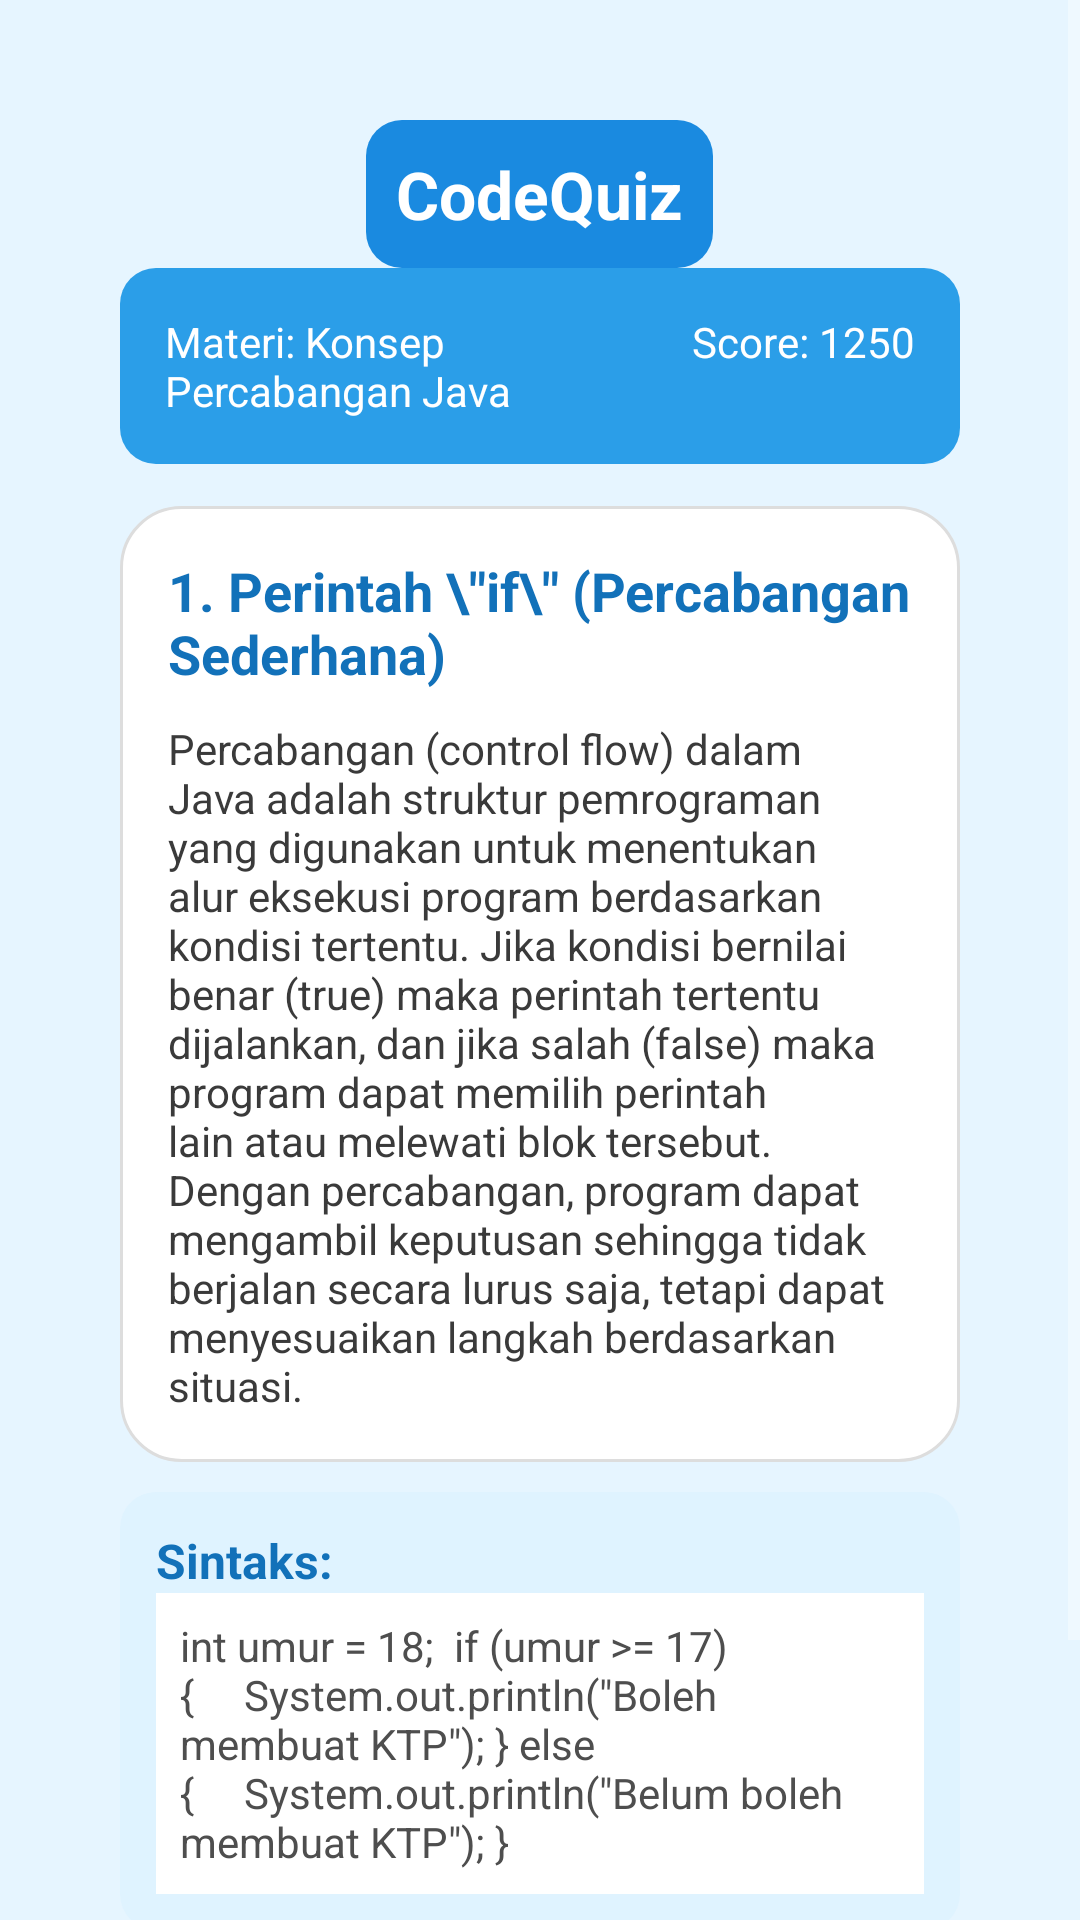

Write the Android layout XML for this screen, with the resource values it uses.
<!-- AndroidManifest.xml: application theme Theme.CodeQuizDAM -->
<!-- res/layout/activity_materi.xml -->
<?xml version="1.0" encoding="utf-8"?>
<ScrollView xmlns:android="http://schemas.android.com/apk/res/android"
    android:layout_width="match_parent"
    android:layout_height="match_parent"
    android:background="#E6F5FF">

    <LinearLayout
        android:layout_width="match_parent"
        android:layout_height="wrap_content"
        android:orientation="vertical"
        android:padding="40dp">

        
        <TextView
            android:id="@+id/tvTitle"
            android:layout_width="wrap_content"
            android:layout_height="wrap_content"
            android:text="CodeQuiz"
            android:textSize="22sp"
            android:textStyle="bold"
            android:textColor="#FFFFFF"
            android:background="@drawable/bg_title"
            android:padding="10dp"
            android:layout_gravity="center"/>

        
        <LinearLayout
            android:layout_width="match_parent"
            android:layout_height="wrap_content"
            android:background="@drawable/bg_topbar"
            android:orientation="horizontal"
            android:padding="15dp">

            <TextView
                android:layout_width="wrap_content"
                android:layout_height="wrap_content"
                android:layout_weight="1"
                android:text="Materi: Konsep Percabangan Java"
                android:textColor="#FFFFFF"
                android:textSize="14sp" />

            <TextView
                android:id="@+id/tvScore"
                android:layout_width="wrap_content"
                android:layout_height="wrap_content"
                android:text="Score: 1250"
                android:textColor="#FFFFFF"
                android:textSize="14sp" />
        </LinearLayout>

        
        <LinearLayout
            android:layout_width="match_parent"
            android:layout_height="wrap_content"
            android:orientation="vertical"
            android:background="@drawable/bg_card"
            android:padding="16dp"
            android:layout_marginTop="14dp">

            <TextView
                android:layout_width="wrap_content"
                android:layout_height="wrap_content"
                android:text='1. Perintah \"if\" (Percabangan Sederhana)'
            android:textSize="18sp"
            android:textStyle="bold"
            android:textColor="#1271B9"
            android:layout_marginBottom="10dp"/>

            <TextView
                android:layout_width="match_parent"
                android:layout_height="wrap_content"
                android:text="Percabangan (control flow) dalam Java adalah struktur pemrograman yang digunakan untuk menentukan alur eksekusi program berdasarkan kondisi tertentu. Jika kondisi bernilai benar (true) maka perintah tertentu dijalankan, dan jika salah (false) maka program dapat memilih perintah lain atau melewati blok tersebut.  Dengan percabangan, program dapat mengambil keputusan sehingga tidak berjalan secara lurus saja, tetapi dapat menyesuaikan langkah berdasarkan situasi."
                android:textColor="#3A3A3A"
                android:textSize="14sp" />
        </LinearLayout>

        
        <LinearLayout
            android:layout_width="match_parent"
            android:layout_height="wrap_content"
            android:background="@drawable/bg_syntax"
            android:padding="12dp"
            android:orientation="vertical"
            android:layout_marginTop="10dp">

            <TextView
                android:layout_width="wrap_content"
                android:layout_height="wrap_content"
                android:text="Sintaks:"
                android:textStyle="bold"
                android:textColor="#1271B9"
                android:textSize="16sp" />

            <TextView
                android:layout_width="match_parent"
                android:layout_height="wrap_content"
                android:background="#FFFFFF"
                android:padding="8dp"
                android:text='int umur = 18;  if (umur >= 17) {     System.out.println("Boleh membuat KTP"); } else {     System.out.println("Belum boleh membuat KTP"); }'
                android:textColor="#4E4E4E"
                android:textSize="14sp" />
        </LinearLayout>

        
        <Button
            android:id="@+id/btnDashboard"
            android:layout_width="match_parent"
            android:layout_height="wrap_content"
            android:text="Kembali ke Dashboard"
            android:textStyle="bold"
            android:textColor="#FFFFFF"
            android:background="@drawable/bg_button_materi"
            android:layout_marginTop="18dp"/>
    </LinearLayout>
</ScrollView>
<!-- resources referenced by this layout -->
<resources>
  <!-- drawable bg_button_materi (drawable) -->
  <shape xmlns:android="http://schemas.android.com/apk/res/android">
      <solid android:color="#1A8AE0"/>
      <corners android:radius="18dp"/>
  </shape>
  <!-- drawable bg_card (drawable) -->
  <shape xmlns:android="http://schemas.android.com/apk/res/android"
      android:shape="rectangle">
      <solid android:color="#FFFFFF"/>
      <corners android:radius="20dp"/>
      <padding android:left="10dp" android:top="10dp" android:right="10dp" android:bottom="10dp"/>
      <stroke android:color="#DDDDDD" android:width="1dp"/>
  </shape>
  <!-- drawable bg_syntax (drawable) -->
  <shape xmlns:android="http://schemas.android.com/apk/res/android">
      <solid android:color="#DFF3FF"/>
      <corners android:radius="12dp"/>
  </shape>
  <!-- drawable bg_title (drawable) -->
  <shape xmlns:android="http://schemas.android.com/apk/res/android">
      <solid android:color="#1A8AE0"/>
      <corners android:radius="12dp"/>
  </shape>
  <!-- drawable bg_topbar (drawable) -->
  <shape xmlns:android="http://schemas.android.com/apk/res/android">
      <solid android:color="#2B9EE8"/>
      <corners android:radius="12dp"/>
  </shape>
  <style name="Theme.CodeQuizDAM" parent="Theme.AppCompat.NoActionBar" />
</resources>
